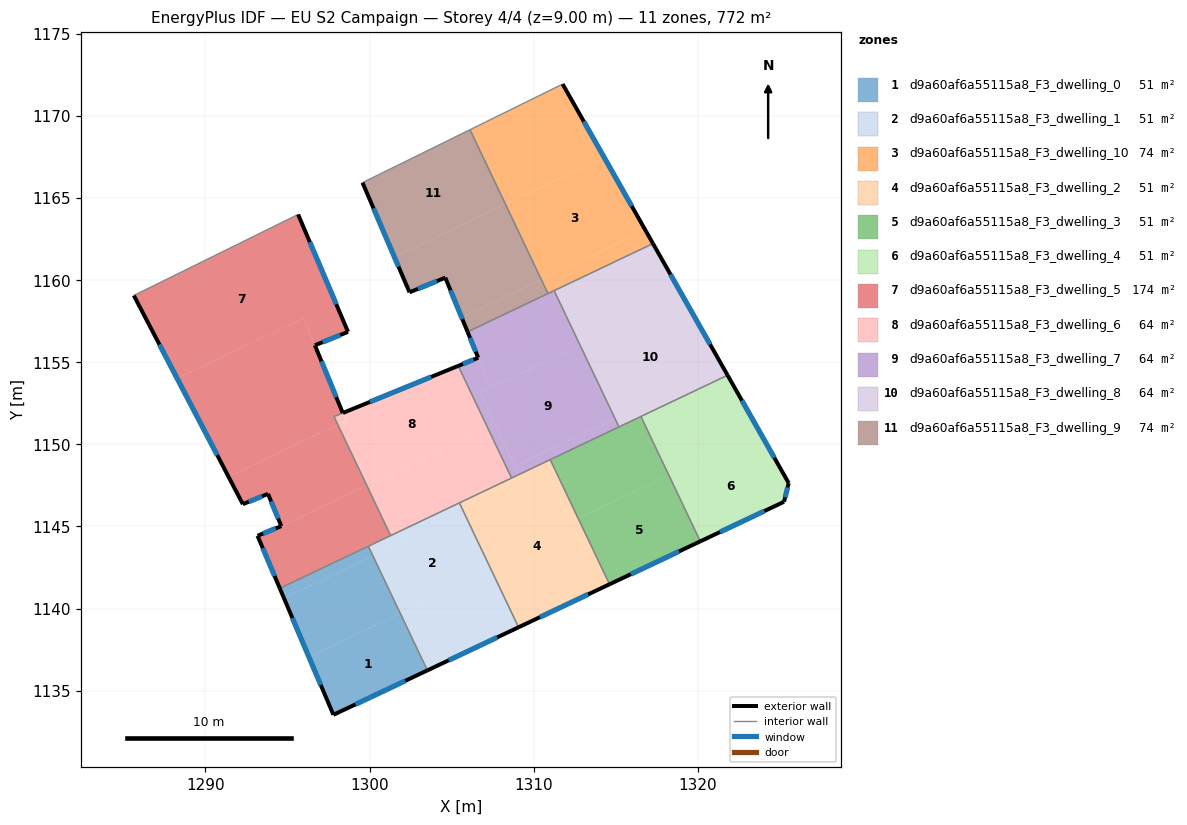
=== STOREY PLAN SPEC (per zone: floor XY polygon, exterior-wall plan segments, windows/doors) ===
zone 1: d9a60af6a55115a8_F3_dwelling_0  (51.4 m²)
  floor: (1301.88, 1139.70) (1303.52, 1136.24) (1297.80, 1133.53) (1296.31, 1137.05)
  floor: (1300.21, 1143.20) (1301.88, 1139.70) (1296.31, 1137.05) (1294.79, 1140.62)
  floor: (1299.93, 1143.80) (1300.21, 1143.20) (1294.79, 1140.62) (1294.54, 1141.23)
  exterior wall: (1297.80, 1133.53) – (1303.52, 1136.24)  [6.3 m]
    window: (1299.14, 1134.17) – (1302.18, 1135.60)  [5.3 m²]
  exterior wall: (1294.54, 1141.23) – (1297.80, 1133.53)  [8.4 m]
    window: (1295.30, 1139.42) – (1297.03, 1135.34)  [7.1 m²]
  interior walls: 2
zone 2: d9a60af6a55115a8_F3_dwelling_1  (51.4 m²)
  floor: (1305.75, 1145.84) (1307.42, 1142.34) (1301.88, 1139.70) (1300.21, 1143.20)
  floor: (1307.42, 1142.34) (1309.07, 1138.86) (1303.52, 1136.24) (1301.88, 1139.70)
  floor: (1305.47, 1146.44) (1305.75, 1145.84) (1300.21, 1143.20) (1299.93, 1143.80)
  exterior wall: (1303.52, 1136.24) – (1309.07, 1138.86)  [6.1 m]
    window: (1304.83, 1136.85) – (1307.77, 1138.25)  [5.2 m²]
  interior walls: 4
zone 3: d9a60af6a55115a8_F3_dwelling_10  (74.1 m²)
  floor: (1314.28, 1167.48) (1316.79, 1163.04) (1310.46, 1160.03) (1308.27, 1164.63)
  floor: (1316.79, 1163.04) (1317.26, 1162.23) (1310.86, 1159.18) (1310.46, 1160.03)
  floor: (1311.76, 1171.94) (1314.28, 1167.48) (1308.27, 1164.63) (1306.12, 1169.16)
  exterior wall: (1317.26, 1162.23) – (1311.76, 1171.94)  [11.2 m]
    window: (1315.97, 1164.51) – (1313.05, 1169.66)  [9.4 m²]
  interior walls: 4
zone 4: d9a60af6a55115a8_F3_dwelling_2  (51.4 m²)
  floor: (1311.00, 1149.07) (1314.61, 1141.48) (1309.07, 1138.86) (1305.75, 1145.84) (1309.38, 1147.57) (1309.09, 1148.16)
  floor: (1309.09, 1148.16) (1309.38, 1147.57) (1305.75, 1145.84) (1305.47, 1146.44)
  exterior wall: (1309.07, 1138.86) – (1314.61, 1141.48)  [6.1 m]
    window: (1310.37, 1139.48) – (1313.31, 1140.87)  [5.2 m²]
  interior walls: 4
zone 5: d9a60af6a55115a8_F3_dwelling_3  (51.4 m²)
  floor: (1318.23, 1148.12) (1320.14, 1144.09) (1314.61, 1141.48) (1312.70, 1145.49)
  floor: (1316.52, 1151.70) (1318.23, 1148.12) (1312.70, 1145.49) (1311.00, 1149.07)
  exterior wall: (1314.61, 1141.48) – (1320.14, 1144.09)  [6.1 m]
    window: (1315.91, 1142.09) – (1318.84, 1143.48)  [5.2 m²]
  interior walls: 4
zone 6: d9a60af6a55115a8_F3_dwelling_4  (51.4 m²)
  floor: (1323.76, 1150.75) (1325.52, 1147.64) (1325.24, 1146.50) (1320.14, 1144.09) (1318.23, 1148.12)
  floor: (1321.80, 1154.21) (1323.76, 1150.75) (1318.23, 1148.12) (1316.52, 1151.70)
  exterior wall: (1325.52, 1147.64) – (1321.80, 1154.21)  [7.5 m]
    window: (1324.65, 1149.18) – (1322.67, 1152.67)  [6.4 m²]
  exterior wall: (1325.24, 1146.50) – (1325.52, 1147.64)  [1.2 m]
    window: (1325.30, 1146.77) – (1325.46, 1147.37)  [1.0 m²]
  exterior wall: (1320.14, 1144.09) – (1325.24, 1146.50)  [5.6 m]
    window: (1321.34, 1144.66) – (1324.04, 1145.94)  [4.8 m²]
  interior walls: 2
zone 7: d9a60af6a55115a8_F3_dwelling_5  (173.9 m²)
  floor: (1295.99, 1157.69) (1298.37, 1151.91) (1297.83, 1151.69) (1298.07, 1151.20) (1291.41, 1148.04) (1288.28, 1154.02)
  floor: (1295.65, 1164.00) (1298.69, 1156.85) (1296.67, 1156.03) (1295.99, 1157.69) (1288.28, 1154.02) (1285.65, 1159.07)
  floor: (1298.07, 1151.20) (1299.83, 1147.50) (1294.63, 1145.02) (1293.82, 1146.99) (1292.29, 1146.36) (1291.41, 1148.04)
  floor: (1299.83, 1147.50) (1301.28, 1144.44) (1294.54, 1141.23) (1293.18, 1144.43) (1294.63, 1145.02)
  exterior wall: (1293.18, 1144.43) – (1294.54, 1141.23)  [3.5 m]
    window: (1293.50, 1143.68) – (1294.22, 1141.98)  [2.9 m²]
  exterior wall: (1294.63, 1145.02) – (1293.18, 1144.43)  [1.6 m]
    window: (1294.29, 1144.88) – (1293.52, 1144.57)  [1.3 m²]
  exterior wall: (1293.82, 1146.99) – (1294.63, 1145.02)  [2.1 m]
    window: (1294.01, 1146.52) – (1294.44, 1145.48)  [1.8 m²]
  exterior wall: (1292.29, 1146.36) – (1293.82, 1146.99)  [1.7 m]
    window: (1292.65, 1146.50) – (1293.46, 1146.84)  [1.4 m²]
  exterior wall: (1285.65, 1159.07) – (1292.29, 1146.36)  [14.3 m]
    window: (1287.21, 1156.08) – (1290.73, 1149.34)  [12.1 m²]
  exterior wall: (1298.69, 1156.85) – (1295.65, 1164.00)  [7.8 m]
    window: (1297.98, 1158.53) – (1296.36, 1162.32)  [6.6 m²]
  exterior wall: (1296.67, 1156.03) – (1298.69, 1156.85)  [2.2 m]
    window: (1297.15, 1156.22) – (1298.22, 1156.66)  [1.8 m²]
  exterior wall: (1296.68, 1156.02) – (1296.67, 1156.03)  [0.0 m]
  exterior wall: (1298.37, 1151.91) – (1296.68, 1156.02)  [4.4 m]
    window: (1297.97, 1152.88) – (1297.07, 1155.06)  [3.8 m²]
  interior walls: 5
zone 8: d9a60af6a55115a8_F3_dwelling_6  (63.6 m²)
  floor: (1305.40, 1154.78) (1307.20, 1151.00) (1299.83, 1147.50) (1298.07, 1151.20) (1298.56, 1151.44) (1298.37, 1151.90)
  floor: (1307.20, 1151.00) (1308.65, 1147.95) (1301.28, 1144.44) (1299.83, 1147.50)
  floor: (1298.37, 1151.90) (1298.56, 1151.44) (1298.07, 1151.20) (1297.84, 1151.69)
  exterior wall: (1305.40, 1154.78) – (1298.38, 1151.91)  [7.6 m]
    window: (1303.75, 1154.10) – (1300.02, 1152.59)  [6.4 m²]
  interior walls: 5
zone 9: d9a60af6a55115a8_F3_dwelling_7  (64.3 m²)
  floor: (1312.82, 1156.03) (1314.94, 1151.57) (1308.85, 1148.67) (1306.73, 1153.13)
  floor: (1306.62, 1155.27) (1307.37, 1153.44) (1306.73, 1153.13) (1307.64, 1151.21) (1307.20, 1151.00) (1305.40, 1154.78)
  floor: (1311.24, 1159.36) (1312.82, 1156.03) (1307.37, 1153.44) (1305.97, 1156.85)
  floor: (1314.94, 1151.57) (1315.19, 1151.06) (1309.09, 1148.16) (1308.85, 1148.67)
  floor: (1307.64, 1151.21) (1309.09, 1148.16) (1308.65, 1147.95) (1307.20, 1151.00)
  exterior wall: (1306.62, 1155.27) – (1305.40, 1154.78)  [1.3 m]
    window: (1306.33, 1155.16) – (1305.68, 1154.89)  [1.1 m²]
  exterior wall: (1305.97, 1156.85) – (1306.62, 1155.27)  [1.7 m]
    window: (1306.12, 1156.48) – (1306.46, 1155.64)  [1.4 m²]
  interior walls: 6
zone 10: d9a60af6a55115a8_F3_dwelling_8  (64.3 m²)
  floor: (1319.08, 1159.01) (1321.52, 1154.70) (1314.94, 1151.57) (1312.82, 1156.03)
  floor: (1317.26, 1162.23) (1319.08, 1159.01) (1312.82, 1156.03) (1311.24, 1159.36)
  floor: (1321.52, 1154.70) (1321.80, 1154.21) (1315.19, 1151.06) (1314.94, 1151.57)
  exterior wall: (1321.80, 1154.21) – (1317.26, 1162.23)  [9.2 m]
    window: (1320.73, 1156.09) – (1318.32, 1160.34)  [7.8 m²]
  interior walls: 4
zone 11: d9a60af6a55115a8_F3_dwelling_9  (74.2 m²)
  floor: (1308.27, 1164.63) (1310.46, 1160.03) (1305.61, 1157.72) (1304.61, 1160.15) (1302.43, 1159.26) (1301.51, 1161.41)
  floor: (1310.46, 1160.03) (1310.86, 1159.18) (1305.97, 1156.85) (1305.61, 1157.72)
  floor: (1306.12, 1169.16) (1308.27, 1164.63) (1301.51, 1161.41) (1299.57, 1165.93)
  exterior wall: (1304.61, 1160.15) – (1305.97, 1156.85)  [3.6 m]
    window: (1304.93, 1159.38) – (1305.65, 1157.63)  [3.0 m²]
  exterior wall: (1302.43, 1159.26) – (1304.61, 1160.15)  [2.4 m]
    window: (1302.95, 1159.47) – (1304.10, 1159.94)  [2.0 m²]
  exterior wall: (1299.57, 1165.93) – (1302.43, 1159.26)  [7.3 m]
    window: (1300.24, 1164.37) – (1301.76, 1160.83)  [6.1 m²]
  interior walls: 3

=== DERIVED (storey summary) ===
Building: EU S2 Campaign
Storey: 4 of 4  (floor level z = 9.00 m)
Storey gross floor area: 771.5 m²
Zones on this storey: 11
  - d9a60af6a55115a8_F3_dwelling_0: floor 51.4 m²; exterior wall 14.7 m (44.1 m²); 2 window(s) 12.4 m²; WWR 28.1%
  - d9a60af6a55115a8_F3_dwelling_1: floor 51.4 m²; exterior wall 6.1 m (18.4 m²); 1 window(s) 5.2 m²; WWR 28.1%
  - d9a60af6a55115a8_F3_dwelling_10: floor 74.1 m²; exterior wall 11.2 m (33.5 m²); 1 window(s) 9.4 m²; WWR 28.1%
  - d9a60af6a55115a8_F3_dwelling_2: floor 51.4 m²; exterior wall 6.1 m (18.4 m²); 1 window(s) 5.2 m²; WWR 28.1%
  - d9a60af6a55115a8_F3_dwelling_3: floor 51.4 m²; exterior wall 6.1 m (18.3 m²); 1 window(s) 5.2 m²; WWR 28.1%
  - d9a60af6a55115a8_F3_dwelling_4: floor 51.4 m²; exterior wall 14.4 m (43.1 m²); 3 window(s) 12.1 m²; WWR 28.1%
  - d9a60af6a55115a8_F3_dwelling_5: floor 173.9 m²; exterior wall 37.6 m (112.7 m²); 8 window(s) 31.7 m²; WWR 28.1%
  - d9a60af6a55115a8_F3_dwelling_6: floor 63.6 m²; exterior wall 7.6 m (22.8 m²); 1 window(s) 6.4 m²; WWR 28.1%
  - d9a60af6a55115a8_F3_dwelling_7: floor 64.3 m²; exterior wall 3.0 m (9.1 m²); 2 window(s) 2.5 m²; WWR 28.1%
  - d9a60af6a55115a8_F3_dwelling_8: floor 64.3 m²; exterior wall 9.2 m (27.6 m²); 1 window(s) 7.8 m²; WWR 28.1%
  - d9a60af6a55115a8_F3_dwelling_9: floor 74.2 m²; exterior wall 13.2 m (39.5 m²); 3 window(s) 11.1 m²; WWR 28.1%
Zone adjacency (shared interzone walls):
  - d9a60af6a55115a8_F3_dwelling_0 ↔ d9a60af6a55115a8_F3_dwelling_1
  - d9a60af6a55115a8_F3_dwelling_0 ↔ d9a60af6a55115a8_F3_dwelling_5
  - d9a60af6a55115a8_F3_dwelling_1 ↔ d9a60af6a55115a8_F3_dwelling_2
  - d9a60af6a55115a8_F3_dwelling_1 ↔ d9a60af6a55115a8_F3_dwelling_5
  - d9a60af6a55115a8_F3_dwelling_1 ↔ d9a60af6a55115a8_F3_dwelling_6
  - d9a60af6a55115a8_F3_dwelling_10 ↔ d9a60af6a55115a8_F3_dwelling_7
  - d9a60af6a55115a8_F3_dwelling_10 ↔ d9a60af6a55115a8_F3_dwelling_8
  - d9a60af6a55115a8_F3_dwelling_10 ↔ d9a60af6a55115a8_F3_dwelling_9
  - d9a60af6a55115a8_F3_dwelling_2 ↔ d9a60af6a55115a8_F3_dwelling_3
  - d9a60af6a55115a8_F3_dwelling_2 ↔ d9a60af6a55115a8_F3_dwelling_6
  - d9a60af6a55115a8_F3_dwelling_2 ↔ d9a60af6a55115a8_F3_dwelling_7
  - d9a60af6a55115a8_F3_dwelling_3 ↔ d9a60af6a55115a8_F3_dwelling_4
  - d9a60af6a55115a8_F3_dwelling_3 ↔ d9a60af6a55115a8_F3_dwelling_7
  - d9a60af6a55115a8_F3_dwelling_3 ↔ d9a60af6a55115a8_F3_dwelling_8
  - d9a60af6a55115a8_F3_dwelling_4 ↔ d9a60af6a55115a8_F3_dwelling_8
  - d9a60af6a55115a8_F3_dwelling_5 ↔ d9a60af6a55115a8_F3_dwelling_6
  - d9a60af6a55115a8_F3_dwelling_6 ↔ d9a60af6a55115a8_F3_dwelling_7
  - d9a60af6a55115a8_F3_dwelling_7 ↔ d9a60af6a55115a8_F3_dwelling_8
  - d9a60af6a55115a8_F3_dwelling_7 ↔ d9a60af6a55115a8_F3_dwelling_9